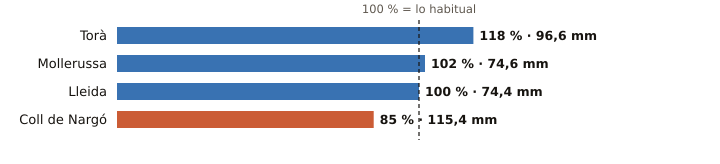

The table this chart was drawn from, first rows:
estacion, provincia, indicativo, mm_otono, referencia_mm, pct, periodo_referencia, hasta, hora
Torà, Lleida, 9647X, 96.6, 82.2, 118, 2009-2025, 2026-10-27, 1
Mollerussa, Lleida, 9729X, 74.6, 73.3, 102, 2009-2025, 2026-10-27, 5
Lleida, Lleida, 9771C, 74.4, 74.6, 100, 1991-2020, 2026-10-27, 6
Coll de Nargó, Lleida, 9638D, 115.4, 135.0, 85, 2010-2025, 2026-10-27, 5
